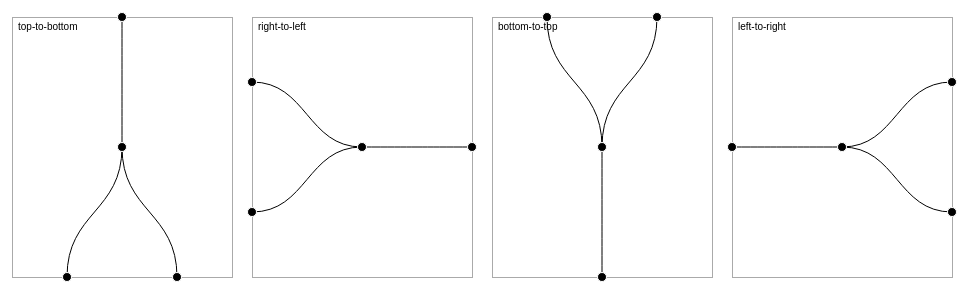
D3 v2 page, settled after 360 driven frames (6 s of simulated time); the page loaded 1 data file(s).



var margin = {top: 140, right: 10, bottom: 100, left: 10}, //dimension of the tree 
    width = 240 - margin.left - margin.right,
    height = 500 - margin.top - margin.bottom;

var orientations = {
  "top-to-bottom": {
    size: [width, height],
    x: function(d) { return d.x; },
    y: function(d) { return d.y; }
  },
  "right-to-left": {
    size: [height, width],
    x: function(d) { return width - d.y; },
    y: function(d) { return d.x; }
  },
  "bottom-to-top": {
    size: [width, height],
    x: function(d) { return d.x; },
    y: function(d) { return height - d.y; }
  },
  "left-to-right": {
    size: [height, width],
    x: function(d) { return d.y; },
    y: function(d) { return d.x; }
  }
};

var svg = d3.select("body").selectAll("svg")
    .data(d3.entries(orientations))
  .enter().append("svg")
    .attr("width", width + margin.left + margin.right)
    .attr("height", height + margin.top + margin.bottom)
  .append("g")
    .attr("transform", "translate(" + margin.left + "," + margin.top + ")");

svg.append("rect")
    .attr("width", width)
    .attr("height", height)
    .attr("class", "border");

svg.append("text")
    .attr("x", 6)
    .attr("y", 6)
    .attr("dy", ".71em")
    .text(function(d) { return d.key; });

d3.json("graph.json", function(root) {
  svg.each(function(orientation) {
    var svg = d3.select(this),
        o = orientation.value;

    // Compute the layout.
    var tree = d3.layout.tree().size(o.size),
        nodes = tree.nodes(root),
        links = tree.links(nodes);

    // Create the link lines.
    svg.selectAll(".link")
        .data(links)
      .enter().append("path")
        .attr("class", "link")
        .attr("d", d3.svg.diagonal().projection(function(d) { return [o.x(d), o.y(d)]; }));

    // Create the node circles.
    svg.selectAll(".node")
        .data(nodes)
      .enter().append("circle")
        .attr("class", "node")
        .attr("r", 4.5)
        .attr("cx", o.x)
        .attr("cy", o.y);

  });
});



### data: graph.json
{
 "children": [
  {
   "children": [
    "{... 0 keys}",
    "{... 0 keys}"
   ]
  }
 ]
}